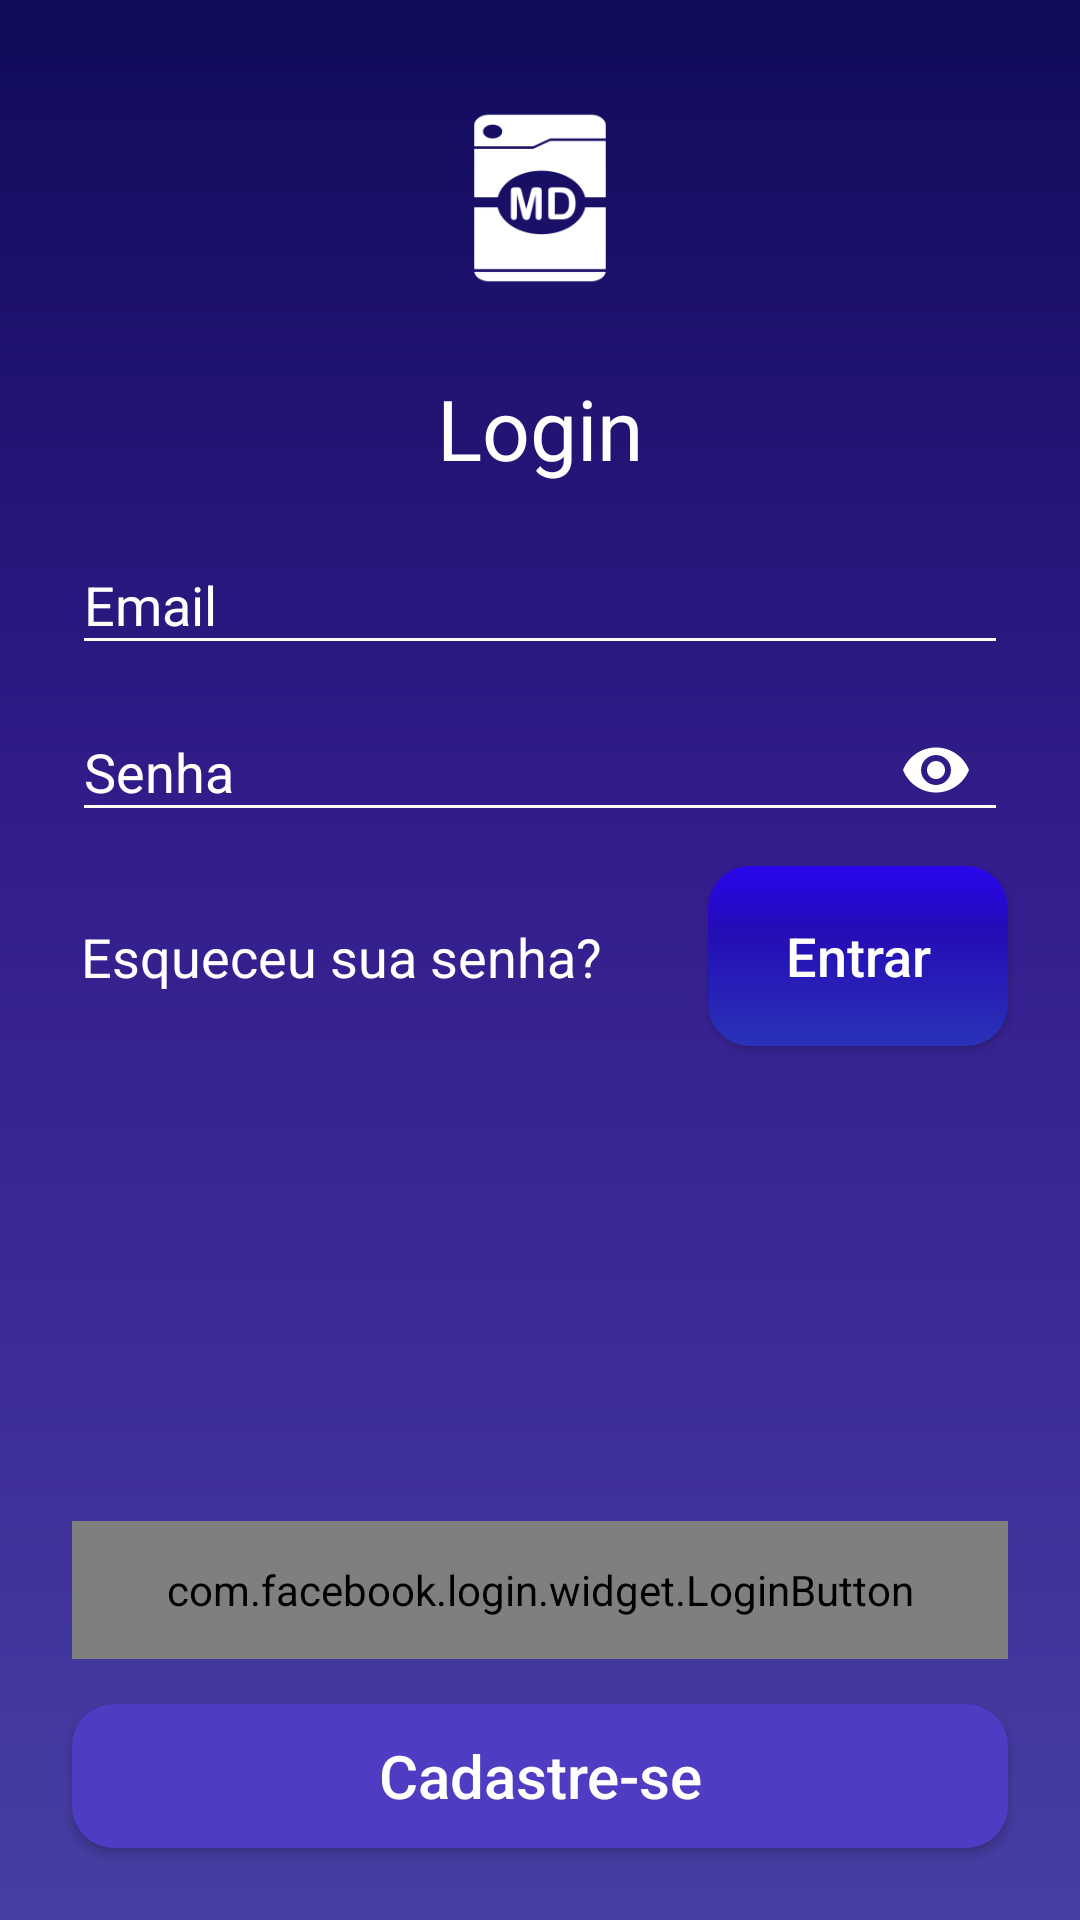

Produce the Android XML layout that renders to this screen, including the resource entries it uses.
<!-- AndroidManifest.xml: application theme AppTheme -->
<!-- res/layout/activity_login.xml -->
<?xml version="1.0" encoding="utf-8"?>
<androidx.constraintlayout.widget.ConstraintLayout xmlns:android="http://schemas.android.com/apk/res/android"
    xmlns:app="http://schemas.android.com/apk/res-auto"
    xmlns:tools="http://schemas.android.com/tools"
    android:layout_width="match_parent"
    android:layout_height="match_parent"
    android:background="@drawable/color_background_drawable"
    android:padding="16dp">

    <ImageView
        android:id="@+id/logo_login"
        android:layout_width="150dp"
        android:layout_height="100dp"
        android:layout_marginStart="8dp"
        android:layout_marginEnd="8dp"
        app:layout_constraintEnd_toEndOf="parent"
        app:layout_constraintStart_toStartOf="parent"
        app:layout_constraintTop_toTopOf="parent"
        app:srcCompat="@mipmap/ic_launcher_foreground"
        tools:ignore="VectorDrawableCompat" />

    <TextView

        android:id="@+id/textView3"
        android:layout_width="wrap_content"
        android:layout_height="wrap_content"
        android:layout_marginStart="8dp"
        android:layout_marginTop="8dp"
        android:layout_marginEnd="8dp"
        android:text="Login"
        android:textColor="@android:color/white"
        android:textSize="28dp"
        app:layout_constraintEnd_toEndOf="parent"
        app:layout_constraintStart_toStartOf="parent"
        app:layout_constraintTop_toBottomOf="@+id/logo_login" />

    <com.google.android.material.textfield.TextInputLayout
        android:id="@+id/textInputLayout"
        android:layout_width="match_parent"
        android:layout_height="wrap_content"
        android:layout_marginStart="8dp"
        android:layout_marginTop="8dp"
        android:layout_marginEnd="8dp"
        android:textColorHint="@android:color/white"
        app:layout_constraintEnd_toEndOf="parent"
        app:layout_constraintStart_toStartOf="parent"
        app:layout_constraintTop_toBottomOf="@+id/textView3">

        <com.google.android.material.textfield.TextInputLayout
            android:layout_width="match_parent"
            android:layout_height="match_parent"

            android:textColorHint="@android:color/white">

            <com.google.android.material.textfield.TextInputLayout
                android:layout_width="match_parent"
                android:layout_height="match_parent"
                app:passwordToggleTint="@color/colorAccent"
                app:passwordToggleEnabled="true"
                android:textColorHint="@android:color/white">

                <com.google.android.material.textfield.TextInputEditText
                    android:id="@+id/senha_login"
                    android:layout_width="match_parent"
                    android:layout_height="wrap_content"

                    android:backgroundTint="@android:color/white"
                    android:hint="Senha"
                    android:inputType="textPassword"

                    android:textColor="@android:color/white" />

            </com.google.android.material.textfield.TextInputLayout>

        </com.google.android.material.textfield.TextInputLayout>

        <com.google.android.material.textfield.TextInputEditText
            android:id="@+id/email_login"
            android:layout_width="match_parent"
            android:layout_height="wrap_content"
            android:backgroundTint="@android:color/white"
            android:hint="Email"
            android:inputType="textWebEmailAddress"
            android:textColor="@android:color/white" />
    </com.google.android.material.textfield.TextInputLayout>


    <Button
        android:id="@+id/entrar_login_button"
        android:layout_width="100dp"
        android:layout_height="wrap_content"
        android:layout_marginTop="8dp"
        android:background="@drawable/button_enviar"


        android:text="Entrar"
        android:textAllCaps="false"
        android:textColor="@color/branco"
        android:textSize="18sp"
        app:layout_constraintEnd_toEndOf="@+id/textInputLayout"
        app:layout_constraintTop_toBottomOf="@+id/textInputLayout" />

    <TextView
        android:id="@+id/login_esqueci_senha"
        android:layout_width="wrap_content"
        android:layout_height="wrap_content"
        android:layout_marginStart="3dp"
        android:text="Esqueceu sua senha?"
        android:textColor="@color/branco"
        android:textSize="18dp"
        app:layout_constraintBottom_toBottomOf="@+id/entrar_login_button"
        app:layout_constraintStart_toStartOf="@+id/textInputLayout"
        app:layout_constraintTop_toTopOf="@+id/entrar_login_button" />

    <com.facebook.login.widget.LoginButton
        android:id="@+id/entrar_com_fb_button"
        android:layout_width="match_parent"
        android:layout_height="46dp"
        android:layout_marginStart="8dp"
        android:layout_marginTop="8dp"
        android:layout_marginEnd="8dp"
        android:layout_marginBottom="8dp"
        android:background="@drawable/button_facebook"
        android:drawableStart="@drawable/ic_facebook"
        android:padding="8dp"
        android:text="Entrar com Facebook"
        android:textAllCaps="false"
        android:textColor="@color/branco"
        android:textSize="20dp"
        app:layout_constraintBottom_toTopOf="@+id/botao_ir_para_cadastro"
        app:layout_constraintEnd_toEndOf="parent"
        app:layout_constraintStart_toStartOf="parent"
        app:layout_constraintTop_toBottomOf="@+id/entrar_login_button"
        app:layout_constraintVertical_bias="0.956" />

    <Button
        android:id="@+id/botao_ir_para_cadastro"
        android:layout_width="match_parent"
        android:layout_height="wrap_content"
        android:layout_marginStart="8dp"
        android:layout_marginEnd="8dp"
        android:layout_marginBottom="8dp"
        android:background="@drawable/button_ir_para_cadastro"
        android:text="Cadastre-se"
        android:textAllCaps="false"
        android:textColor="@color/branco"
        android:textSize="20dp"
        app:layout_constraintBottom_toBottomOf="parent"
        app:layout_constraintEnd_toEndOf="parent"
        app:layout_constraintStart_toStartOf="parent" />

</androidx.constraintlayout.widget.ConstraintLayout>
<!-- resources referenced by this layout -->
<resources>
  <color name="branco">#FFFFFF</color>
  <color name="colorAccent">#FFFFFF</color>
  <!-- drawable button_enviar (drawable) -->
  <?xml version="1.0" encoding="utf-8"?>
  <shape xmlns:android="http://schemas.android.com/apk/res/android" android:shape="rectangle" >
      <corners
          android:radius="14dp"
          />
      <gradient
          android:angle="270"
          android:centerX="35%"
          android:centerColor="#240CB6"
          android:startColor="#2906EE"
          android:endColor="#2A32B8"
          android:type="linear"
          />
      <padding
          android:left="0dp"
          android:top="0dp"
          android:right="0dp"
          android:bottom="0dp"
          />
      <size
          android:width="270dp"
          android:height="60dp"
          />
  </shape>
  <!-- drawable button_ir_para_cadastro (drawable) -->
  <?xml version="1.0" encoding="utf-8"?>
  <ripple
      xmlns:android="http://schemas.android.com/apk/res/android"
      android:color="#130E3F">
      <item>
          <shape
              android:shape="rectangle">
              <corners
                  android:radius="14dp"
                  />
              <gradient
                  android:angle="270"
                  android:centerX="35%"
                  android:centerColor="#4E3DC2"
                  android:startColor="#4E3DC2"
                  android:endColor="#4E3DC2"
                  android:type="linear"
                  />
              <padding
                  android:left="0dp"
                  android:top="0dp"
                  android:right="0dp"
                  android:bottom="0dp"
                  />
              <size
                  android:width="240dp"
                  android:height="40dp"
                  />
  
          </shape>
      </item>
  </ripple>
  <!-- drawable color_background_drawable (drawable) -->
  <?xml version="1.0" encoding="utf-8"?>
  <shape xmlns:android="http://schemas.android.com/apk/res/android"
      android:shape="rectangle" >
      <gradient
          android:angle="270"
          android:centerX="45%"
          android:startColor="#100B5A"
          android:centerColor="#341D8D"
          android:endColor="#463FA2"
          android:type="linear"/>
  </shape>
  <!-- drawable ic_facebook (drawable) -->
  <vector xmlns:android="http://schemas.android.com/apk/res/android"
      android:width="32dp"
      android:height="32dp"
      android:viewportHeight="500"
      android:viewportWidth="500">
      <path
          android:fillColor="#FFFFFF"
          android:fillType="evenOdd"
          android:pathData="M31.949,431.711c0,20.078 16.264,36.34 36.34,36.34h363.421c20.078,0 36.34,-16.262 36.34,-36.34V68.29c0,-20.077 -16.262,-36.34 -36.34,-36.34H68.29c-20.077,0 -36.34,16.264 -36.34,36.34V431.711zM259.086,413.538V268.172h-36.342v-54.514h36.342c0,-93.671 3.993,-99.939 118.112,-99.939v54.513c-60.149,0 -54.514,3.362 -54.514,45.427h54.514v54.514h-54.514v145.366H259.086z" />
  </vector>
  <style name="AppTheme" parent="Theme.AppCompat.Light.NoActionBar">
          
          <item name="colorPrimary">@color/azulBackground</item>
          <item name="colorPrimaryDark">@color/colorPrimaryDark</item>
          <item name="colorAccent">@color/colorAccent</item>
          <item name="android:statusBarColor">#100B5A</item>
      </style>
  
      153
  <color name="azulFace">#2175F3</color>
  <color name="azulBackground">#100B5A</color>
  <color name="colorPrimaryDark">#00574B</color>
</resources>
